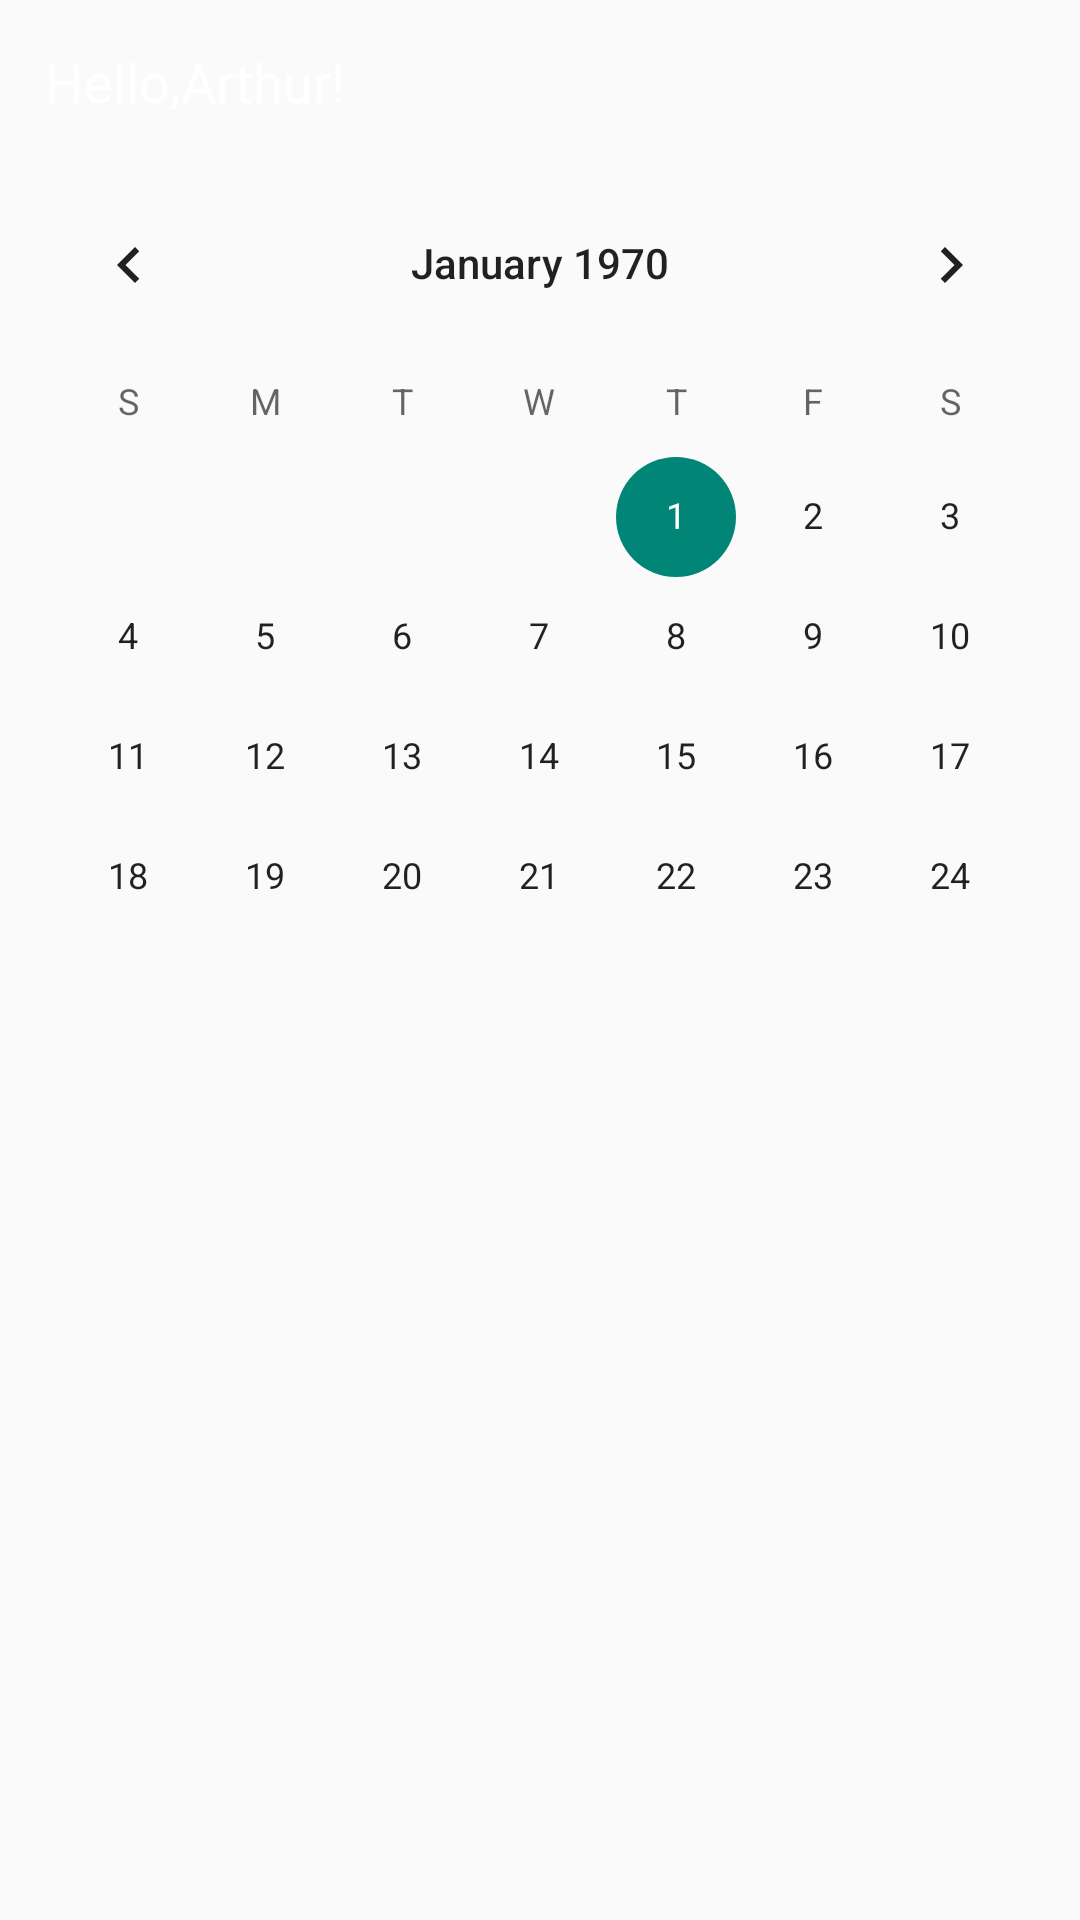

This screen was rendered from an Android layout file. Write that file and the resources it references.
<!-- AndroidManifest.xml: application theme AppTheme -->
<!-- res/layout/custom_view.xml -->
<?xml version="1.0" encoding="utf-8"?>
<LinearLayout xmlns:android="http://schemas.android.com/apk/res/android"
    android:orientation="vertical" android:layout_width="match_parent"
    android:layout_height="match_parent">
    <TextView
        android:layout_width="match_parent"
        android:layout_height="wrap_content"
        android:textColor="#FFFFFFFF"
        android:layout_margin="15dp"
        android:textSize="18sp"
        android:text="@string/Arthur"/>
    <CalendarView
        android:layout_width="match_parent"
        android:layout_height="250dip" 
        />
</LinearLayout>
<!-- resources referenced by this layout -->
<resources>
  <string name="Arthur">Hello,Arthur!</string>
  <style name="AppTheme" parent="AppBaseTheme">
          
      </style>
  <style name="AppBaseTheme" parent="Theme.AppCompat.Light">
  
          
          <item name="android:windowNoTitle">true</item>
      </style>
</resources>
